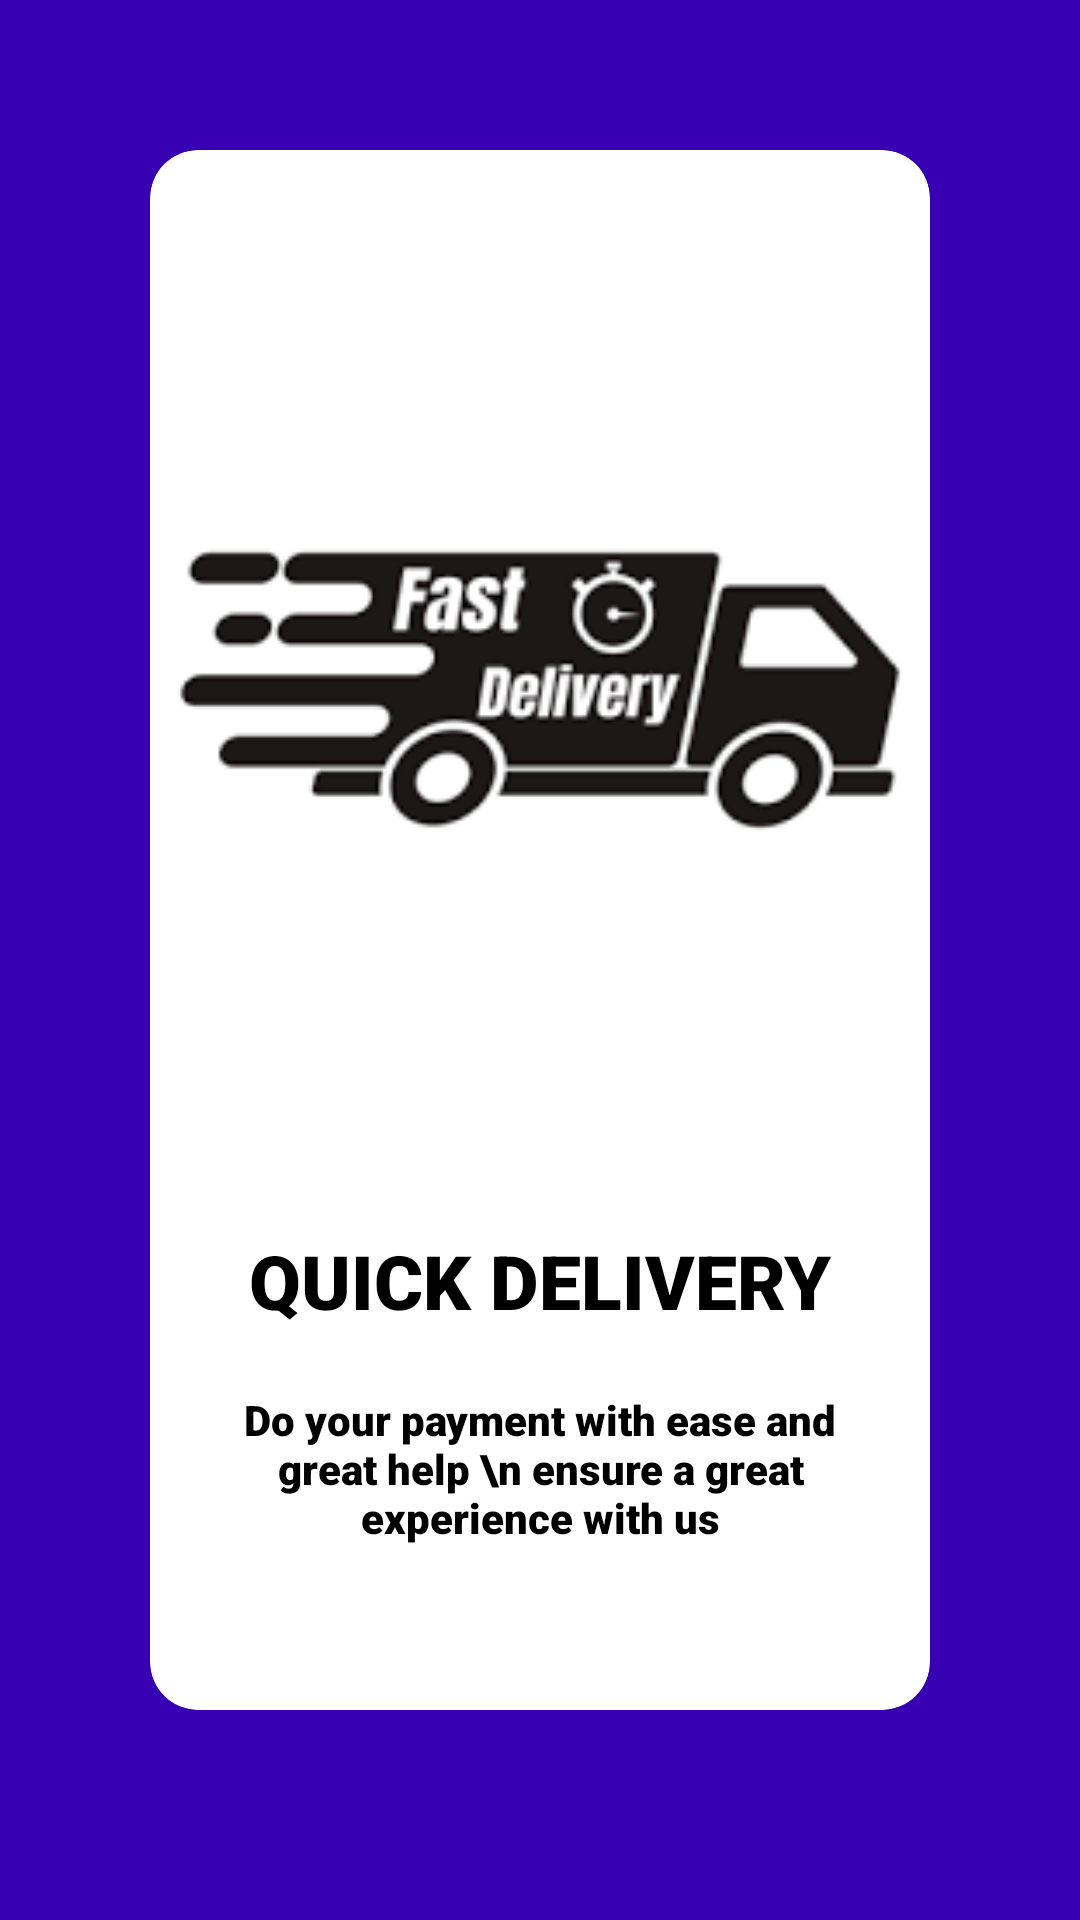

Reconstruct the res/layout file that produces this screen, plus the resources it refers to.
<!-- AndroidManifest.xml: application theme Theme.E_CommereceApplication.Light -->
<!-- res/layout/fragment_check_out_demo.xml -->
<?xml version="1.0" encoding="utf-8"?>
<androidx.constraintlayout.widget.ConstraintLayout xmlns:android="http://schemas.android.com/apk/res/android"
    xmlns:tools="http://schemas.android.com/tools"
    android:layout_width="match_parent"
    android:layout_height="match_parent"
    xmlns:app="http://schemas.android.com/apk/res-auto"
    android:background="@color/design_default_color_primary_variant"
    tools:context=".fragments.CheckOutDemoFragment">
    <androidx.cardview.widget.CardView
        android:id="@+id/cardView"
        android:layout_width="match_parent"
        android:layout_height="match_parent"
        android:layout_marginStart="50dp"
        android:layout_marginTop="50dp"
        android:layout_marginEnd="50dp"
        android:layout_marginBottom="70dp"
        android:padding="16dp"
        app:cardBackgroundColor="@color/white"
        app:cardCornerRadius="16dp">
        <LinearLayout
            android:layout_width="match_parent"
            android:layout_height="match_parent"
            android:orientation="vertical">
            <androidx.appcompat.widget.AppCompatImageView
                android:layout_width="300dp"
                android:layout_height="300dp"
                android:layout_gravity="center_horizontal"
                android:layout_margin="30dp"
                android:padding="20dp"
                app:srcCompat="@drawable/img_10" />
            <TextView
                android:layout_width="match_parent"
                android:layout_height="wrap_content"
                android:layout_gravity="center_horizontal"
                android:fontFamily="sans-serif-black"
                android:gravity="center"
                android:text="QUICK DELIVERY"
                android:textColor="@color/black"
                android:textSize="25sp" />
            <TextView
                android:layout_width="match_parent"
                android:layout_height="wrap_content"
                android:layout_gravity="center_horizontal"
                android:layout_margin="20dp"
                android:fontFamily="sans-serif-black"
                android:gravity="center"
                android:text="Do your payment with ease and great help \n ensure a great experience with us"
                android:textColor="@color/black"
                android:textSize="14sp" />
        </LinearLayout>
    </androidx.cardview.widget.CardView>

</androidx.constraintlayout.widget.ConstraintLayout>
<!-- resources referenced by this layout -->
<resources>
  <color name="black">#FF000000</color>
  <color name="white">#FFFFFFFF</color>
  <!-- drawable img_10: png bitmap (drawable, 7081 bytes) -->
  <style name="Theme.E_CommereceApplication.Light" parent="Base.Theme.E_CommereceApplication.Light" />
  <style name="Base.Theme.E_CommereceApplication.Light" parent="Theme.Material3.DayNight.NoActionBar">
          <item name="colorPrimary">@color/primary_app_color_light</item>
          <item name="colorPrimaryDark">@color/primary_app_color_dark</item>
          <item name="colorAccent">@color/accent_color</item>
  
      </style>
</resources>
